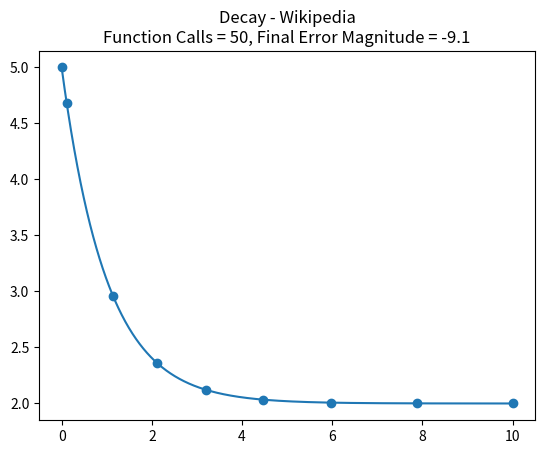

This chart was generated by the following Python code:
# -*- coding: utf-8 -*-
"""
Created on Mon Dec  4 07:05:30 2023

@author: hoshantm
"""

from scipy.integrate import solve_ivp
import matplotlib.pyplot as plt
import numpy as np

def decay_dydt(t, y, a, b):
    # Differential equation: y' = -a * y + b
    return -a * y + b

def decay_analytic(t, y0, a, b):
    return b / a + (y0 - b / a) * np.exp(-a * t)


t_span = (0, 10)

# Initial values
y0 = [5]
a = 1
b = 2

result = solve_ivp(decay_dydt, t_span, y0, args=(a, b))
t = np.linspace(0, t_span[1], 1000)
y_exact = decay_analytic(t, y0[0], a, b)

plt.figure()
plt.scatter(result.t, result.y[0])
plt.plot(t, y_exact)

final_error_magnitude = np.log(np.abs(y_exact[-1] - result.y[0][-1]))
plt.title(f'Decay - Wikipedia\nFunction Calls = {result.nfev}, Final Error Magnitude = {final_error_magnitude:0.1f}')
